Run: headless pygame with SDL's dummy video driver; simulated clock (each Clock.tick advances the game by its frame time, no real sleeping); random seed 0; keys injected as events and as key.get_pressed() state; no mouse input.
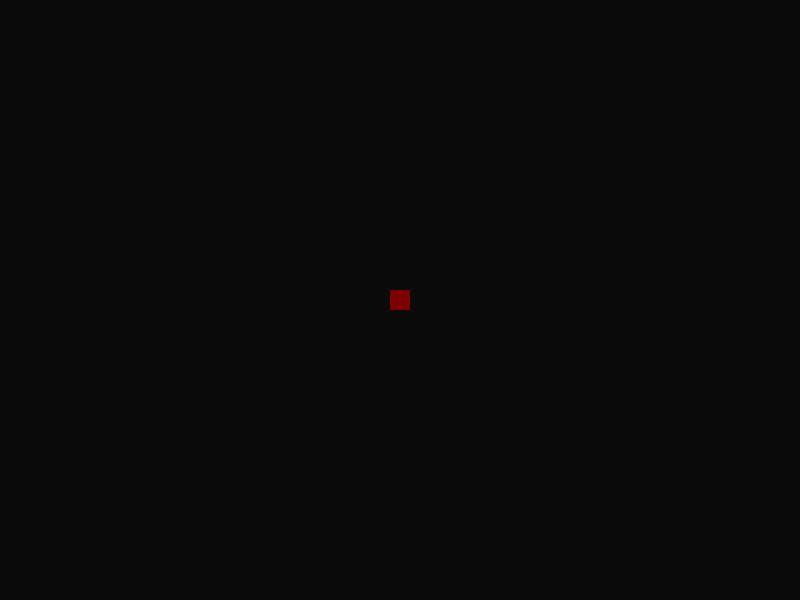
Frame 1 of 4 · flips 1–60 · no input
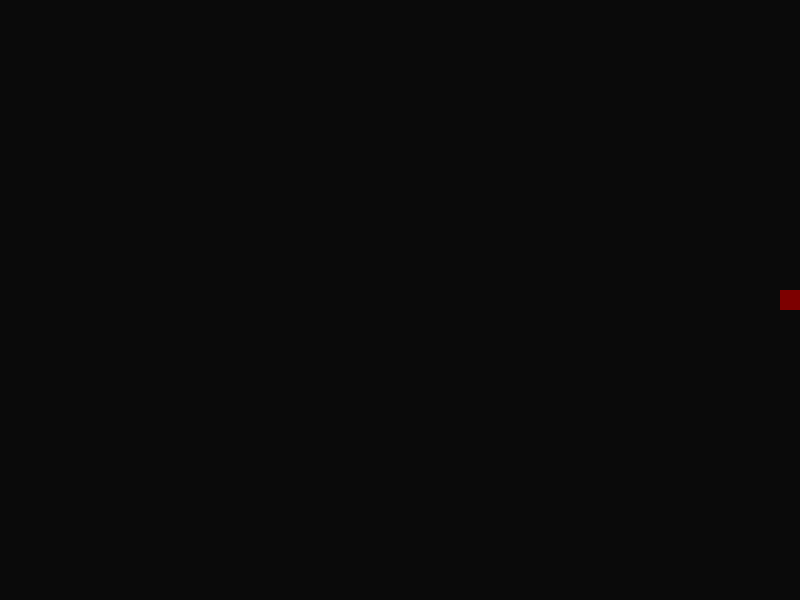
Frame 2 of 4 · flips 61–180 · tapped SPACE, RETURN · held RIGHT (→), D
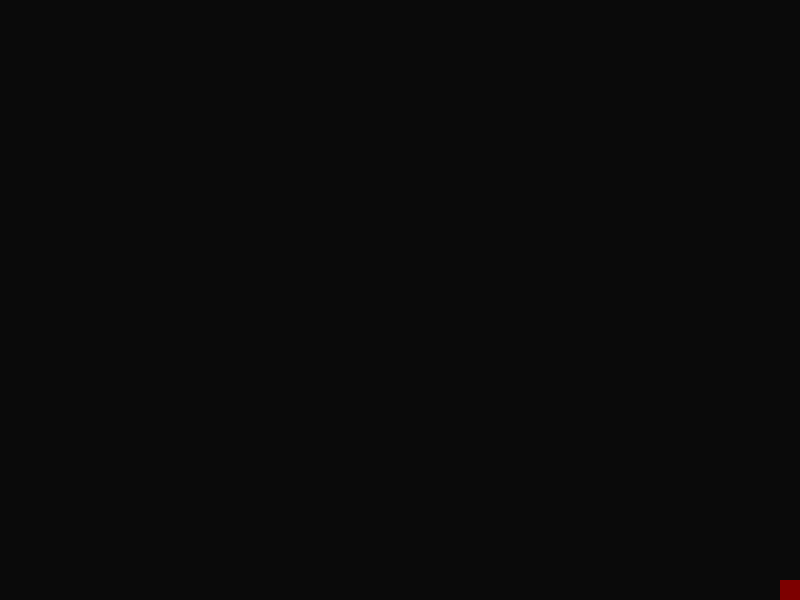
Frame 3 of 4 · flips 181–300 · held DOWN (↓), S
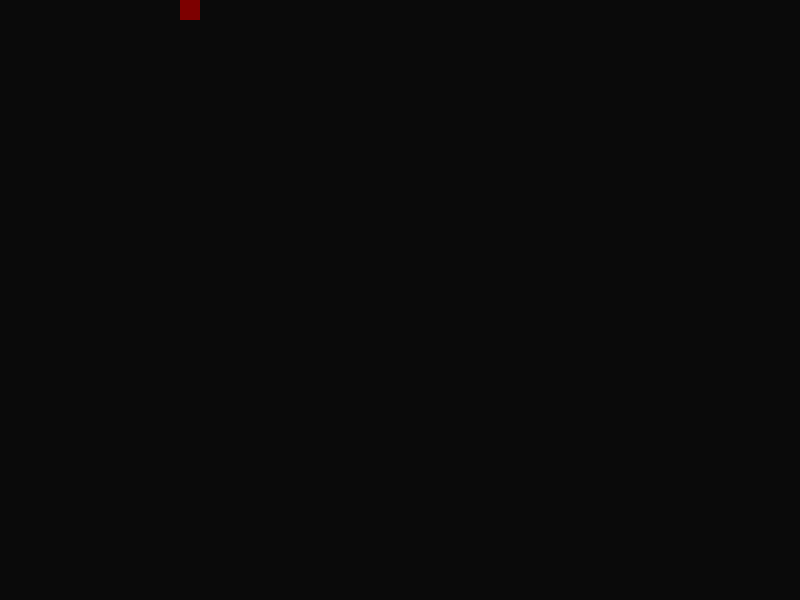
Frame 4 of 4 · flips 301–420 · held LEFT (←), A, UP (↑), W

The pygame program that drew these frames:

import pygame
import sys

def main():
    pygame.init()

    # Windows setup
    width, height = 800,600
    screen = pygame.display.set_mode((width, height)) # Create a window of specified width and height
    pygame.display.set_caption("Rogue-like Game")

    # Set a background color (RGB)
    background_color = (10, 10, 10)  # Dark gray background

    # Player setup
    player = pygame.Rect(50, 50, 20, 20)  # Player represented as a rectangle
    player.center = (width // 2, height // 2) # Start the player in the center of the screen
    speed = 5  # Player movement speed

    clock = pygame.time.Clock() # Create a clock object to control the frame rate

    while True:
        # Fill the screen with background color
        screen.fill(background_color)

        # Event handling
        for event in pygame.event.get():
            if event.type == pygame.QUIT:
                pygame.quit()
                sys.exit(0)

        # Detect key presses for movement
        keys = pygame.key.get_pressed()
        if keys[pygame.K_a] and player.left > 0:  # Move left if 'A' is pressed and player is within the left boundary
            player.x -= speed
        if keys[pygame.K_d] and player.right < width:  # Move right if 'D' is pressed and player is within the right boundary
            player.x += speed
        if keys[pygame.K_w] and player.top > 0:  # Move up if 'W' is pressed and player is within the top boundary
            player.y -= speed
        if keys[pygame.K_s] and player.bottom < height:  # Move down if 'S' is pressed and player is within the bottom boundary
            player.y += speed

        # Draw the player
        pygame.draw.rect(screen, (125, 0, 0), player)

        pygame.display.flip()  # Update the display
        clock.tick(90)  # Limit to 60 frames per second


if __name__ == "__main__":
    try:
        main()
    except Exception as e:
        print(f"An error occurred: {e}")
        pygame.quit()
        sys.exit(1)
